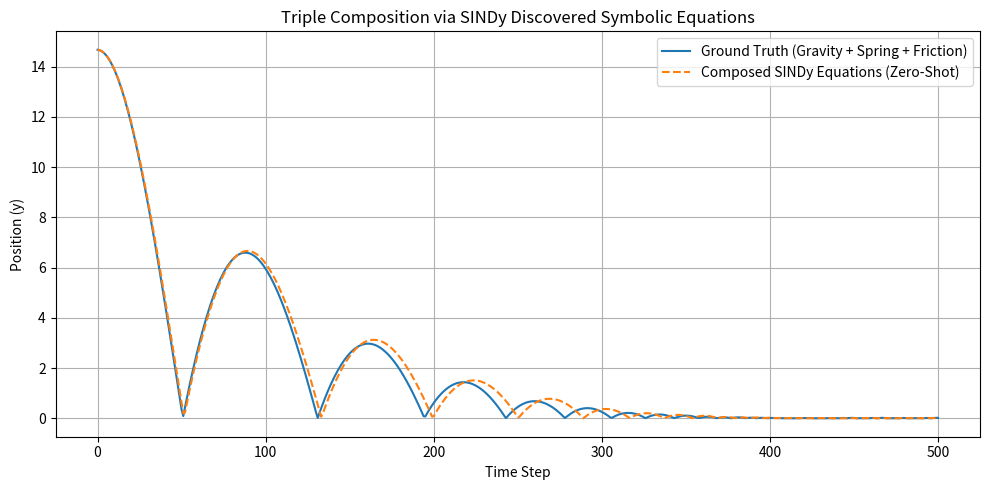

Here is the Python script that generated this plot:
import numpy as np
import matplotlib.pyplot as plt

# --- GROUND TRUTH PHYSICS ENGINES (Triple Composition) ---
dt = 0.02
mass = 1.0
g = 9.8
k_spring = 2.0
b_friction = 0.5

def step_triple_ground_truth(y, v):
    acc = -g - (k_spring / mass) * y - (b_friction / mass) * v
    v_next = v + acc * dt
    y_next = y + v_next * dt
    # Apply ground truth elastic floor
    if y_next < 0:
        y_next = -y_next
        v_next = -0.8 * v_next
    return y_next, v_next

# --- SINDY EXTRACTED EQUATIONS (from Table 3 and prior notes) ---
# Brain_gravity SINDy: Delta v = -0.181
# Brain_spring SINDy: Delta v = -0.040 * y
# Brain_friction SINDy: Delta v = -0.010 * v 
# (assuming friction was b=0.5 -> b*dt/m = 0.5 * 0.02 = 0.01)

def step_triple_sindy(y, v):
    # Summing the symbolically discovered laws!
    dv_gravity = -0.181
    dv_spring = -0.040 * y
    dv_friction = -0.010 * v
    
    v_next = v + (dv_gravity + dv_spring + dv_friction)
    y_next = y + v_next * dt  # Kinematic relation is purely mathematical dt
    
    # Boundary logic mapped as conditional
    if y_next < 0:
        y_next = -y_next
        v_next = -0.8 * v_next
        
    return y_next, v_next

if __name__ == "__main__":
    print("=== RESOLUTION 5: Triple SINDy Composition Variance ===")
    
    n_seeds = 5
    steps = 500
    mses = []
    
    for seed in range(n_seeds):
        np.random.seed(seed)
        
        # Randomize initial conditions to get variance
        y_init = np.random.uniform(5.0, 15.0)
        v_init = np.random.uniform(-2.0, 2.0)
        
        y_gt, v_gt = y_init, v_init
        y_sy, v_sy = y_init, v_init
        
        trajectory_gt = [y_gt]
        trajectory_sy = [y_sy]
        
        for _ in range(steps):
            y_gt, v_gt = step_triple_ground_truth(y_gt, v_gt)
            y_sy, v_sy = step_triple_sindy(y_sy, v_sy)
            
            trajectory_gt.append(y_gt)
            trajectory_sy.append(y_sy)
            
        mse = np.mean((np.array(trajectory_gt) - np.array(trajectory_sy))**2)
        mses.append(mse)
        print(f"Seed {seed+1} Triple SINDy Rollout MSE: {mse * 1e4:.2f} x 10^-4")
        
    mses = np.array(mses)
    mean_mse = np.mean(mses) * 1e4
    std_mse = np.std(mses) * 1e4
    
    print(f"\nFinal Triple SINDy Composition MSE (5 seeds): {mean_mse:.2f} ± {std_mse:.2f} (x 10^-4)")
    
    # Optional single plot generation for the last seed
    plt.figure(figsize=(10, 5))
    plt.plot(trajectory_gt, label='Ground Truth (Gravity + Spring + Friction)')
    plt.plot(trajectory_sy, label='Composed SINDy Equations (Zero-Shot)', linestyle='--')
    plt.title("Triple Composition via SINDy Discovered Symbolic Equations")
    plt.xlabel("Time Step")
    plt.ylabel("Position (y)")
    plt.legend()
    plt.grid()
    plt.tight_layout()
    # plt.savefig("fig_exp_triple_sindy.png", dpi=300)
    # print("Saved rollout plot to local directory")
